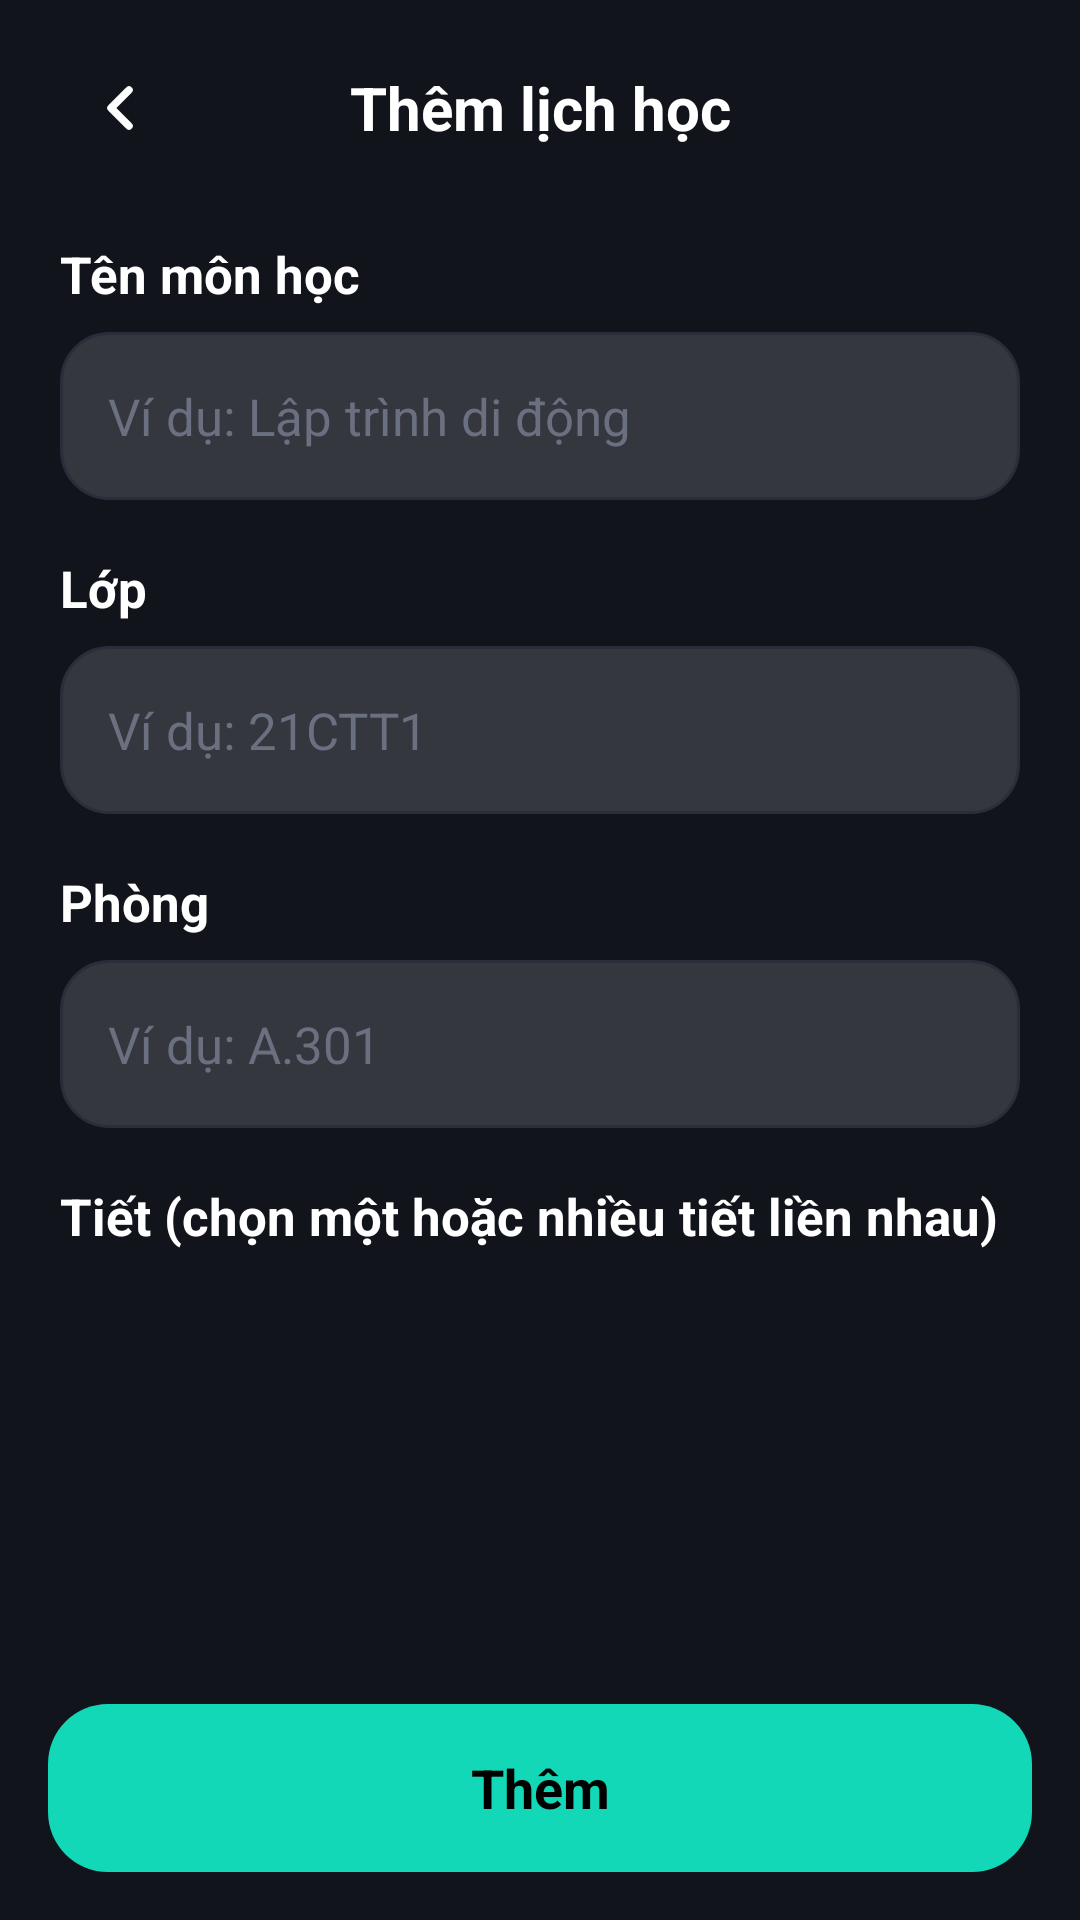

Write the Android layout XML for this screen, with the resource values it uses.
<!-- AndroidManifest.xml: application theme Theme.LichHocCaNhan -->
<!-- res/layout/activity_nhap_mon.xml -->
<?xml version="1.0" encoding="utf-8"?>
<LinearLayout xmlns:android="http://schemas.android.com/apk/res/android"
    xmlns:app="http://schemas.android.com/apk/res-auto"
    android:id="@+id/main"
    android:layout_width="match_parent"
    android:layout_height="match_parent"
    android:background="#12141C"
    android:orientation="vertical">

    
    <LinearLayout
        android:layout_width="match_parent"
        android:layout_height="wrap_content"
        android:gravity="center_vertical"
        android:orientation="horizontal"
        android:paddingStart="16dp"
        android:paddingTop="12dp"
        android:paddingEnd="16dp"
        android:paddingBottom="12dp">

        <ImageButton
            android:id="@+id/btnQuayLai"
            android:layout_width="48dp"
            android:layout_height="48dp"
            android:background="@drawable/bg_circle_white"
            android:contentDescription="Quay lại"
            android:padding="12dp"
            android:scaleType="fitCenter"
            android:src="@drawable/ic_back"
            app:tint="#FFFFFF" />

        <TextView
            android:id="@+id/tvTieuDe"
            android:layout_width="0dp"
            android:layout_height="wrap_content"
            android:layout_weight="1"
            android:gravity="center"
            android:text="Thêm lịch học"
            android:textColor="#FFFFFF"
            android:textSize="20sp"
            android:textStyle="bold" />

        
        <View
            android:layout_width="48dp"
            android:layout_height="48dp" />
    </LinearLayout>

    <ScrollView
        android:layout_width="match_parent"
        android:layout_height="0dp"
        android:layout_weight="1"
        android:fillViewport="true"
        android:scrollbars="none">

        <LinearLayout
            android:layout_width="match_parent"
            android:layout_height="wrap_content"
            android:orientation="vertical"
            android:paddingStart="20dp"
            android:paddingEnd="20dp"
            android:paddingBottom="16dp">

            <TextView
                android:layout_width="wrap_content"
                android:layout_height="wrap_content"
                android:layout_marginTop="8dp"
                android:text="Tên môn học"
                android:textColor="#FFFFFF"
                android:textSize="17sp"
                android:textStyle="bold" />

            <EditText
                android:id="@+id/edtTen"
                android:layout_width="match_parent"
                android:layout_height="56dp"
                android:layout_marginTop="8dp"
                android:background="@drawable/bg_input"
                android:hint="Ví dụ: Lập trình di động"
                android:importantForAutofill="no"
                android:inputType="textCapSentences"
                android:maxLines="1"
                android:paddingStart="16dp"
                android:paddingEnd="16dp"
                android:textColor="#FFFFFF"
                android:textColorHint="#6B7080"
                android:textSize="17sp" />

            <TextView
                android:layout_width="wrap_content"
                android:layout_height="wrap_content"
                android:layout_marginTop="18dp"
                android:text="Lớp"
                android:textColor="#FFFFFF"
                android:textSize="17sp"
                android:textStyle="bold" />

            <EditText
                android:id="@+id/edtLop"
                android:layout_width="match_parent"
                android:layout_height="56dp"
                android:layout_marginTop="8dp"
                android:background="@drawable/bg_input"
                android:hint="Ví dụ: 21CTT1"
                android:importantForAutofill="no"
                android:inputType="textCapCharacters"
                android:maxLines="1"
                android:paddingStart="16dp"
                android:paddingEnd="16dp"
                android:textColor="#FFFFFF"
                android:textColorHint="#6B7080"
                android:textSize="17sp" />

            <TextView
                android:layout_width="wrap_content"
                android:layout_height="wrap_content"
                android:layout_marginTop="18dp"
                android:text="Phòng"
                android:textColor="#FFFFFF"
                android:textSize="17sp"
                android:textStyle="bold" />

            <EditText
                android:id="@+id/edtPhong"
                android:layout_width="match_parent"
                android:layout_height="56dp"
                android:layout_marginTop="8dp"
                android:background="@drawable/bg_input"
                android:hint="Ví dụ: A.301"
                android:importantForAutofill="no"
                android:inputType="textCapCharacters"
                android:maxLines="1"
                android:paddingStart="16dp"
                android:paddingEnd="16dp"
                android:textColor="#FFFFFF"
                android:textColorHint="#6B7080"
                android:textSize="17sp" />

            <TextView
                android:layout_width="wrap_content"
                android:layout_height="wrap_content"
                android:layout_marginTop="18dp"
                android:text="Tiết (chọn một hoặc nhiều tiết liền nhau)"
                android:textColor="#FFFFFF"
                android:textSize="17sp"
                android:textStyle="bold" />

            <LinearLayout
                android:id="@+id/khungTiet"
                android:layout_width="match_parent"
                android:layout_height="wrap_content"
                android:layout_marginTop="10dp"
                android:orientation="horizontal" />
        </LinearLayout>
    </ScrollView>

    <TextView
        android:id="@+id/btnXoa"
        android:layout_width="match_parent"
        android:layout_height="56dp"
        android:layout_marginStart="16dp"
        android:layout_marginTop="8dp"
        android:layout_marginEnd="16dp"
        android:background="@drawable/bg_btn_xoa"        android:clickable="true"
        android:focusable="true"
        android:gravity="center"
        android:text="Xóa"
        android:textColor="#FFFFFF"
        android:textSize="18sp"
        android:textStyle="bold"
        android:visibility="gone" />

    <TextView
        android:id="@+id/btnLuuMon"
        android:layout_width="match_parent"
        android:layout_height="56dp"
        android:layout_margin="16dp"
        android:background="@drawable/bg_btn_primary"
        android:clickable="true"
        android:focusable="true"
        android:gravity="center"
        android:text="Thêm"
        android:textColor="#000000"
        android:textSize="18sp"
        android:textStyle="bold" />
</LinearLayout>
<!-- resources referenced by this layout -->
<resources>
  <!-- drawable bg_btn_primary (drawable) -->
  <?xml version="1.0" encoding="utf-8"?>
  <shape xmlns:android="http://schemas.android.com/apk/res/android"
      android:shape="rectangle">
      <solid android:color="#12D8B8" />
      <corners android:radius="20dp" />
  </shape>
  <!-- drawable bg_btn_xoa (drawable) -->
  <?xml version="1.0" encoding="utf-8"?>
  <shape xmlns:android="http://schemas.android.com/apk/res/android"
      android:shape="rectangle">
      <solid android:color="#FF5C5C" />
      <corners android:radius="20dp" />
  </shape>
  <!-- drawable bg_input (drawable) -->
  <?xml version="1.0" encoding="utf-8"?>
  <shape xmlns:android="http://schemas.android.com/apk/res/android"
      android:shape="rectangle">
      <solid android:color="#26FFFFFF" />
      <corners android:radius="16dp" />
      <stroke android:width="1dp" android:color="#2A2D3A" />
  </shape>
  <!-- drawable ic_back (drawable) -->
  <?xml version="1.0" encoding="utf-8"?>
  <vector xmlns:android="http://schemas.android.com/apk/res/android"
      android:width="24dp" android:height="24dp"
      android:viewportWidth="24" android:viewportHeight="24">
      <path android:strokeColor="#000000" android:strokeWidth="2.5" android:strokeLineCap="round" android:strokeLineJoin="round" android:pathData="M15,18l-6,-6 6,-6" />
  </vector>
  <style name="Theme.LichHocCaNhan" parent="Base.Theme.LichHocCaNhan" />
  <style name="Base.Theme.LichHocCaNhan" parent="Theme.Material3.DayNight.NoActionBar">
          
          
      </style>
</resources>
